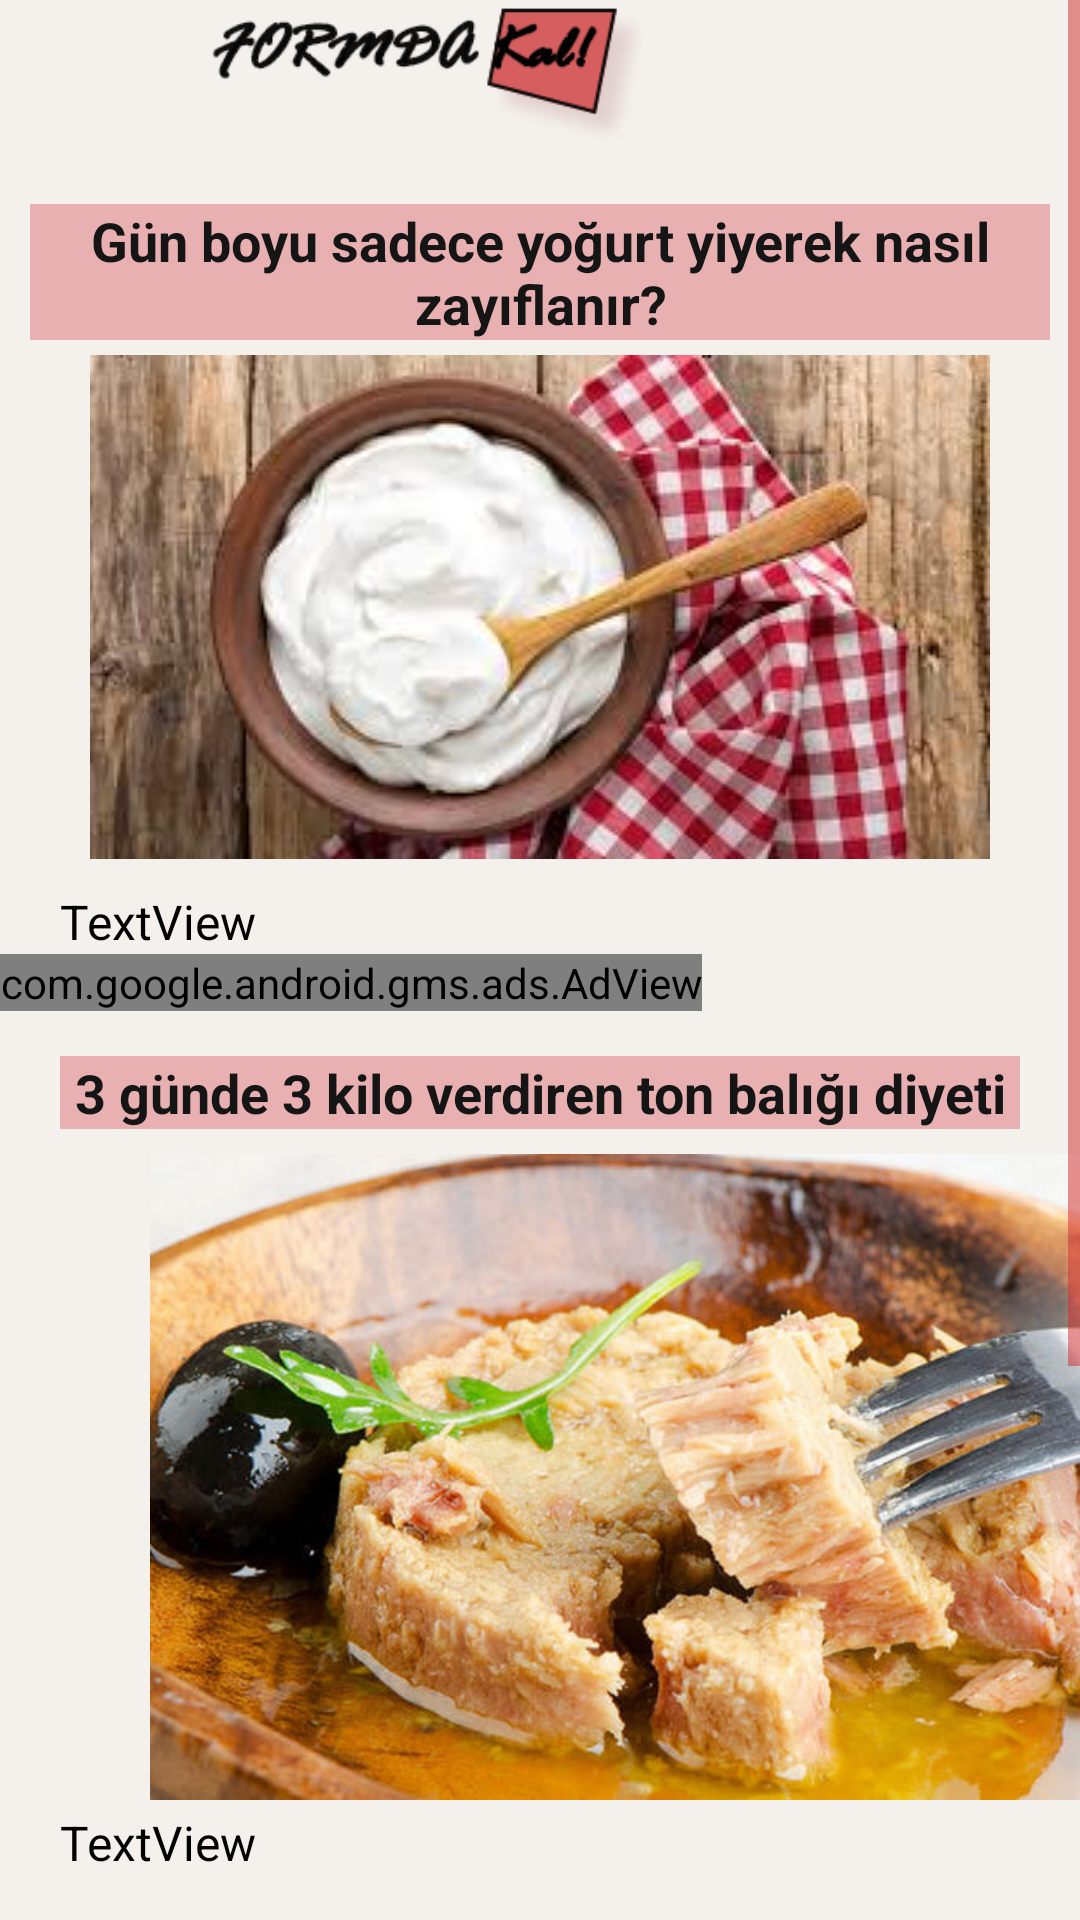

Layout XML and referenced resources for this Android screen:
<!-- AndroidManifest.xml: application theme AppTheme -->
<!-- res/layout/activity_main_activityhizlikilo.xml -->
<?xml version="1.0" encoding="utf-8"?>
<androidx.constraintlayout.widget.ConstraintLayout xmlns:android="http://schemas.android.com/apk/res/android"
    xmlns:app="http://schemas.android.com/apk/res-auto"
    xmlns:tools="http://schemas.android.com/tools"
    android:layout_width="match_parent"
    android:layout_height="match_parent"
    tools:context=".MainActivityhizlikilo">

    <ScrollView
        android:layout_width="match_parent"
        android:layout_height="match_parent"
        tools:layout_editor_absoluteX="0dp"
        tools:layout_editor_absoluteY="0dp">

        <LinearLayout
            android:layout_width="match_parent"
            android:layout_height="wrap_content"
            android:background="#F4F1ED"
            android:orientation="vertical">

            <androidx.appcompat.widget.Toolbar
                android:id="@+id/toolbar4"

                android:layout_width="414dp"
                android:layout_height="53dp"
                android:background="#F4F1ED"
                android:minHeight="?attr/actionBarSize"
                android:theme="?attr/actionBarTheme"
                app:logo="@drawable/ip"
                app:navigationIcon="@drawable/back" />

            <TextView
                android:id="@+id/textView15"
                android:layout_width="wrap_content"
                android:layout_height="wrap_content"
                android:layout_marginStart="10dp"
                android:layout_marginTop="15dp"
                android:layout_marginEnd="10dp"
                android:background="#E8B0B0"
                android:text="Gün boyu sadece yoğurt yiyerek nasıl zayıflanır?"
                android:textAlignment="center"
                android:textColor="#151515"
                android:textSize="18sp"
                android:textStyle="normal|bold" />

            <ImageView
                android:id="@+id/imageView2"
                android:layout_width="match_parent"
                android:layout_height="wrap_content"
                android:layout_marginTop="5dp"
                app:srcCompat="@drawable/yourt" />

            <TextView
                android:layout_marginTop="10dp"
                android:id="@+id/textView5"
                android:layout_width="match_parent"
                android:layout_height="wrap_content"
                android:layout_marginStart="20dp"
                android:layout_marginEnd="20dp"
                android:text="TextView"
                android:textAlignment="gravity"
                android:textColor="#020202"
                android:textSize="16sp"
                android:textStyle="normal" />

            <com.google.android.gms.ads.AdView
                xmlns:ads="http://schemas.android.com/apk/res-auto"
                android:id="@+id/adView"
                android:layout_width="wrap_content"
                android:layout_height="wrap_content"
                android:layout_centerHorizontal="true"
                android:layout_alignParentBottom="true"
                ads:adSize="SMART_BANNER"
                ads:adUnitId="ca-app-pub-1252159248405155/4627209791">
            </com.google.android.gms.ads.AdView>

            <TextView
                android:id="@+id/textView7"
                android:layout_width="match_parent"
                android:layout_height="wrap_content"
                android:layout_marginStart="20dp"
                android:layout_marginTop="15dp"
                android:layout_marginEnd="20dp"
                android:background="#E8B0B0"
                android:text="3 günde 3 kilo verdiren ton balığı diyeti"
                android:textAlignment="center"
                android:textColor="#151515"
                android:textSize="18sp"
                android:textStyle="normal|bold" />

            <ImageView
                android:id="@+id/imageView6"
                android:layout_width="313dp"
                android:layout_height="222dp"
                android:layout_marginStart="50dp"
                android:layout_marginTop="5dp"
                app:srcCompat="@drawable/ton1" />

            <TextView
                android:id="@+id/textView9"
                android:layout_width="match_parent"
                android:layout_height="wrap_content"
                android:layout_marginStart="20dp"
                android:layout_marginEnd="20dp"
                android:text="TextView"
                android:textAlignment="gravity"
                android:textColor="#020202"
                android:textSize="16sp"
                android:textStyle="normal" />

            <TextView
                android:id="@+id/textView3"
                android:layout_width="match_parent"
                android:layout_height="28dp"
                android:layout_marginStart="20dp"
                android:layout_marginTop="15dp"
                android:layout_marginEnd="20dp"
                android:background="#E8B0B0"
                android:text="Günde 1 kilo verdiren limon diyeti"
                android:textAlignment="center"
                android:textColor="#151515"
                android:textSize="18sp"
                android:textStyle="normal|bold" />

            <ImageView
                android:id="@+id/imageView7"
                android:layout_width="308dp"
                android:layout_height="210dp"
                android:layout_marginStart="50dp"
                app:srcCompat="@drawable/lemon" />

            <TextView
                android:id="@+id/textView12"
                android:layout_width="match_parent"
                android:layout_height="wrap_content"
                android:layout_marginStart="20dp"
                android:layout_marginEnd="20dp"
                android:text="TextView"
                android:textAlignment="gravity"
                android:textColor="#020202"
                android:textSize="16sp"
                android:textStyle="normal" />

        </LinearLayout>
    </ScrollView>

</androidx.constraintlayout.widget.ConstraintLayout>
<!-- resources referenced by this layout -->
<resources>
  <!-- drawable ip: png bitmap (drawable-v24, 10882 bytes) -->
  <!-- drawable lemon: jpg bitmap (drawable-v24, 49208 bytes) -->
  <!-- drawable ton1: jpg bitmap (drawable-v24, 61328 bytes) -->
  <!-- drawable yourt: jpg bitmap (drawable-v24, 11218 bytes) -->
  <style name="AppTheme" parent="Theme.AppCompat.Light.DarkActionBar">
          
  
  
          <item name="colorControlNormal">#d32f2f</item>
          <item name="colorControlActivated">#ff5722</item>
          <item name="colorControlHighlight">#f44336</item>
      </style>
</resources>
